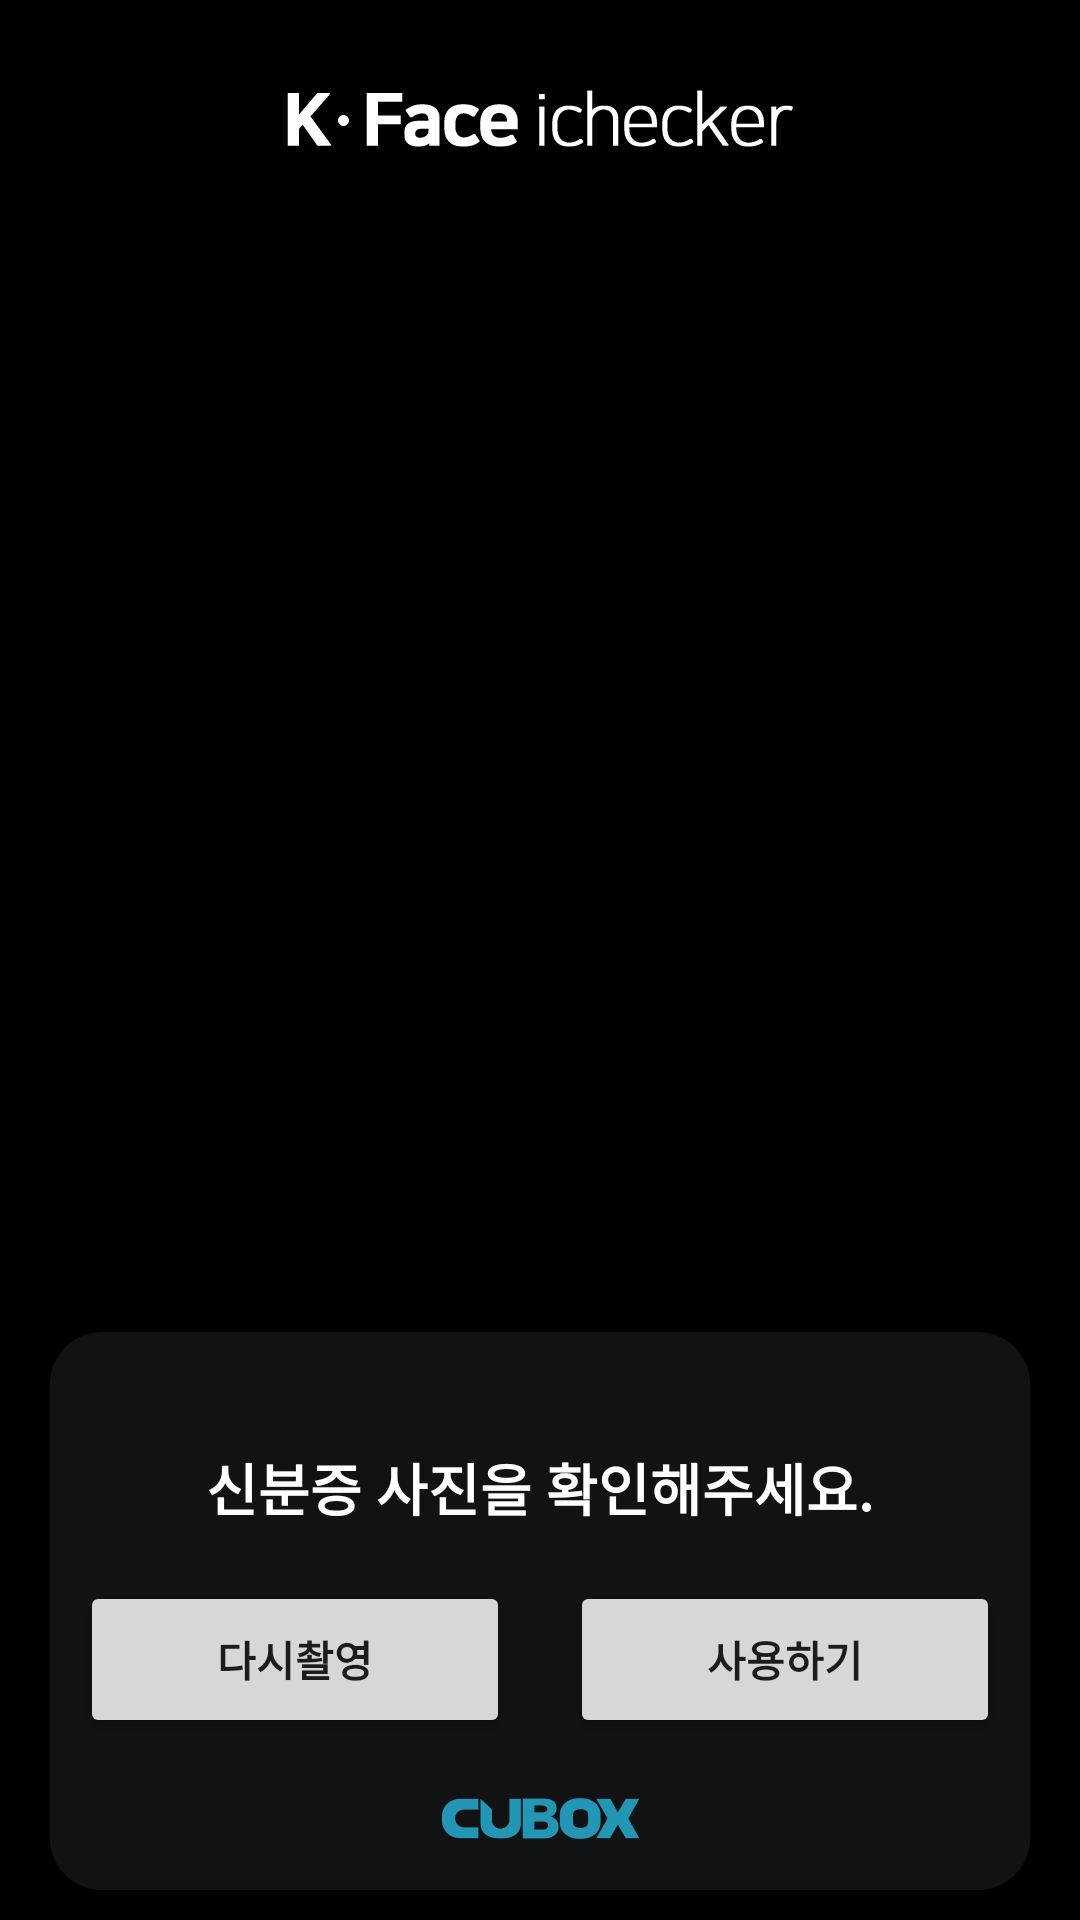

Write the Android layout XML for this screen, with the resource values it uses.
<!-- AndroidManifest.xml: activity theme FullScreenTheme -->
<!-- res/layout/activity_get_id_image.xml -->
<?xml version="1.0" encoding="utf-8"?>
<RelativeLayout
    xmlns:android="http://schemas.android.com/apk/res/android"
    xmlns:app="http://schemas.android.com/apk/res-auto"
    xmlns:tools="http://schemas.android.com/tools"
    android:layout_width="match_parent"
    android:layout_height="match_parent"
    android:background="@color/black"
    tools:context=".GetIdImageActivity">

    <ImageView
        android:id="@+id/id_img"
        android:layout_width="match_parent"
        android:layout_height="match_parent"
        android:scaleType="centerCrop"
        android:layout_centerInParent="true"/>

    <ImageView
        android:id="@+id/title"
        android:layout_width="wrap_content"
        android:layout_height="wrap_content"
        android:layout_marginTop="30dp"
        android:layout_centerHorizontal="true"
        app:srcCompat="@mipmap/kface_title"
        />

    <ImageView
        android:id="@+id/round_box"
        android:layout_width="wrap_content"
        android:layout_height="wrap_content"
        android:layout_alignParentBottom="true"
        android:layout_centerHorizontal="true"
        android:layout_marginTop="28dp"
        android:layout_marginBottom="10dp"
        app:srcCompat="@mipmap/round_box" />

    <TextView
        android:id="@+id/cubox_title"
        android:layout_width="wrap_content"
        android:layout_height="wrap_content"
        android:layout_alignStart="@id/round_box"
        android:layout_alignTop="@id/round_box"
        android:layout_alignEnd="@id/round_box"
        android:layout_marginTop="38dp"
        android:gravity="center_horizontal"

        android:text="신분증 사진을 확인해주세요."
        android:textColor="@color/white"
        android:textSize="18.7sp"
        android:textStyle="bold" />

    <LinearLayout
        android:layout_width="wrap_content"
        android:layout_height="wrap_content"
        android:layout_above="@+id/cubox_logo"
        android:layout_alignTop="@id/cubox_title"
        android:layout_alignStart="@id/round_box"
        android:layout_alignEnd="@id/round_box"
        android:layout_marginTop="45dp"
        android:layout_marginBottom="20dp"
        android:orientation="horizontal">

        <Button
            android:id="@+id/retake_button"
            android:layout_width="0dp"
            android:layout_height="match_parent"
            android:layout_marginHorizontal="10dp"
            android:layout_weight="1"
            android:text="다시촬영"
            android:textSize="14sp"
            android:textStyle="bold" />

        <Button
            android:id="@+id/use_button"
            android:layout_width="0dp"
            android:layout_height="match_parent"
            android:layout_marginHorizontal="10dp"
            android:layout_weight="1"
            android:text="사용하기"
            android:textSize="14sp"
            android:textStyle="bold" />
    </LinearLayout>

    <ImageView
        android:id="@+id/cubox_logo"
        android:layout_width="wrap_content"
        android:layout_height="wrap_content"
        android:layout_alignStart="@id/round_box"

        android:layout_alignEnd="@id/round_box"
        android:layout_alignBottom="@id/round_box"
        android:layout_marginBottom="17dp"

        app:srcCompat="@mipmap/cubox_logo" />
</RelativeLayout>
<!-- resources referenced by this layout -->
<resources>
  <color name="black">#FF000000</color>
  <color name="white">#FFFFFFFF</color>
  <!-- mipmap cubox_logo: png bitmap (mipmap-hdpi, 3787 bytes) -->
  <!-- mipmap kface_title: png bitmap (mipmap-hdpi, 5324 bytes) -->
  <!-- mipmap round_box: png bitmap (mipmap-hdpi, 4479 bytes) -->
  <style name="FullScreenTheme" parent="Theme.MaterialComponents.DayNight.NoActionBar">
          <item name="android:windowFullscreen">true</item>
          
          <item name="colorPrimary">@color/cubox_sky</item>
          <item name="colorPrimaryVariant">@color/purple_700</item>
          <item name="colorOnPrimary">@color/white</item>
          
          <item name="colorSecondary">@color/teal_200</item>
          <item name="colorSecondaryVariant">@color/teal_700</item>
          <item name="colorOnSecondary">@color/black</item>
          
          <item name="android:statusBarColor" tools:targetApi="l">@color/cubox_sky</item>
          
          <item name="android:windowLayoutInDisplayCutoutMode" tools:targetApi="o_mr1">
              shortEdges 
          </item>
      </style>
  <color name="cubox_sky">#2395B4</color>
  <color name="purple_700">#FF3700B3</color>
  <color name="teal_200">#FF03DAC5</color>
  <color name="teal_700">#FF018786</color>
</resources>
